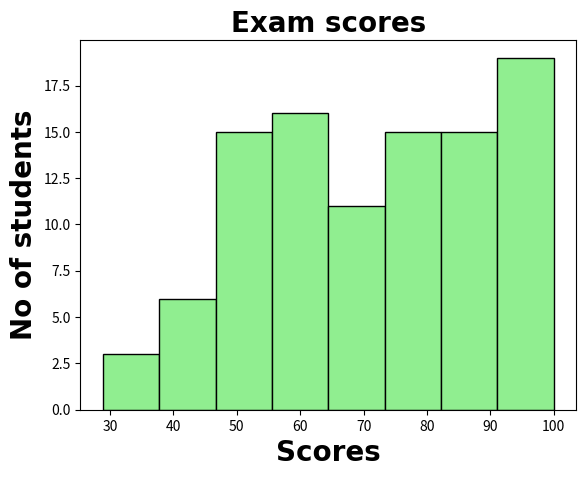

This chart was generated by the following Python code:
# Histogram is a visual representation of the distribution ofquantitative data. 
# They group values into bins (intervals) and counts how many fall in each range.

import numpy as np
import matplotlib.pyplot as plt

scores=np.random.normal(loc=70,scale=20,size=100)   #loc is the median value, scale is the standard deviation and size denotes the number of elements
scores=np.clip(scores,0,100)

plt.title("Exam scores",fontsize=20,
                        family="Arial",
                        fontweight="bold")
plt.xlabel("Scores",fontsize=20,
                        family="Arial",
                        fontweight="bold")
plt.ylabel("No of students",fontsize=20,
                        family="Arial",
                        fontweight="bold")

plt.hist(scores,bins=8,
                color="lightgreen",
                edgecolor="black")

plt.show()
